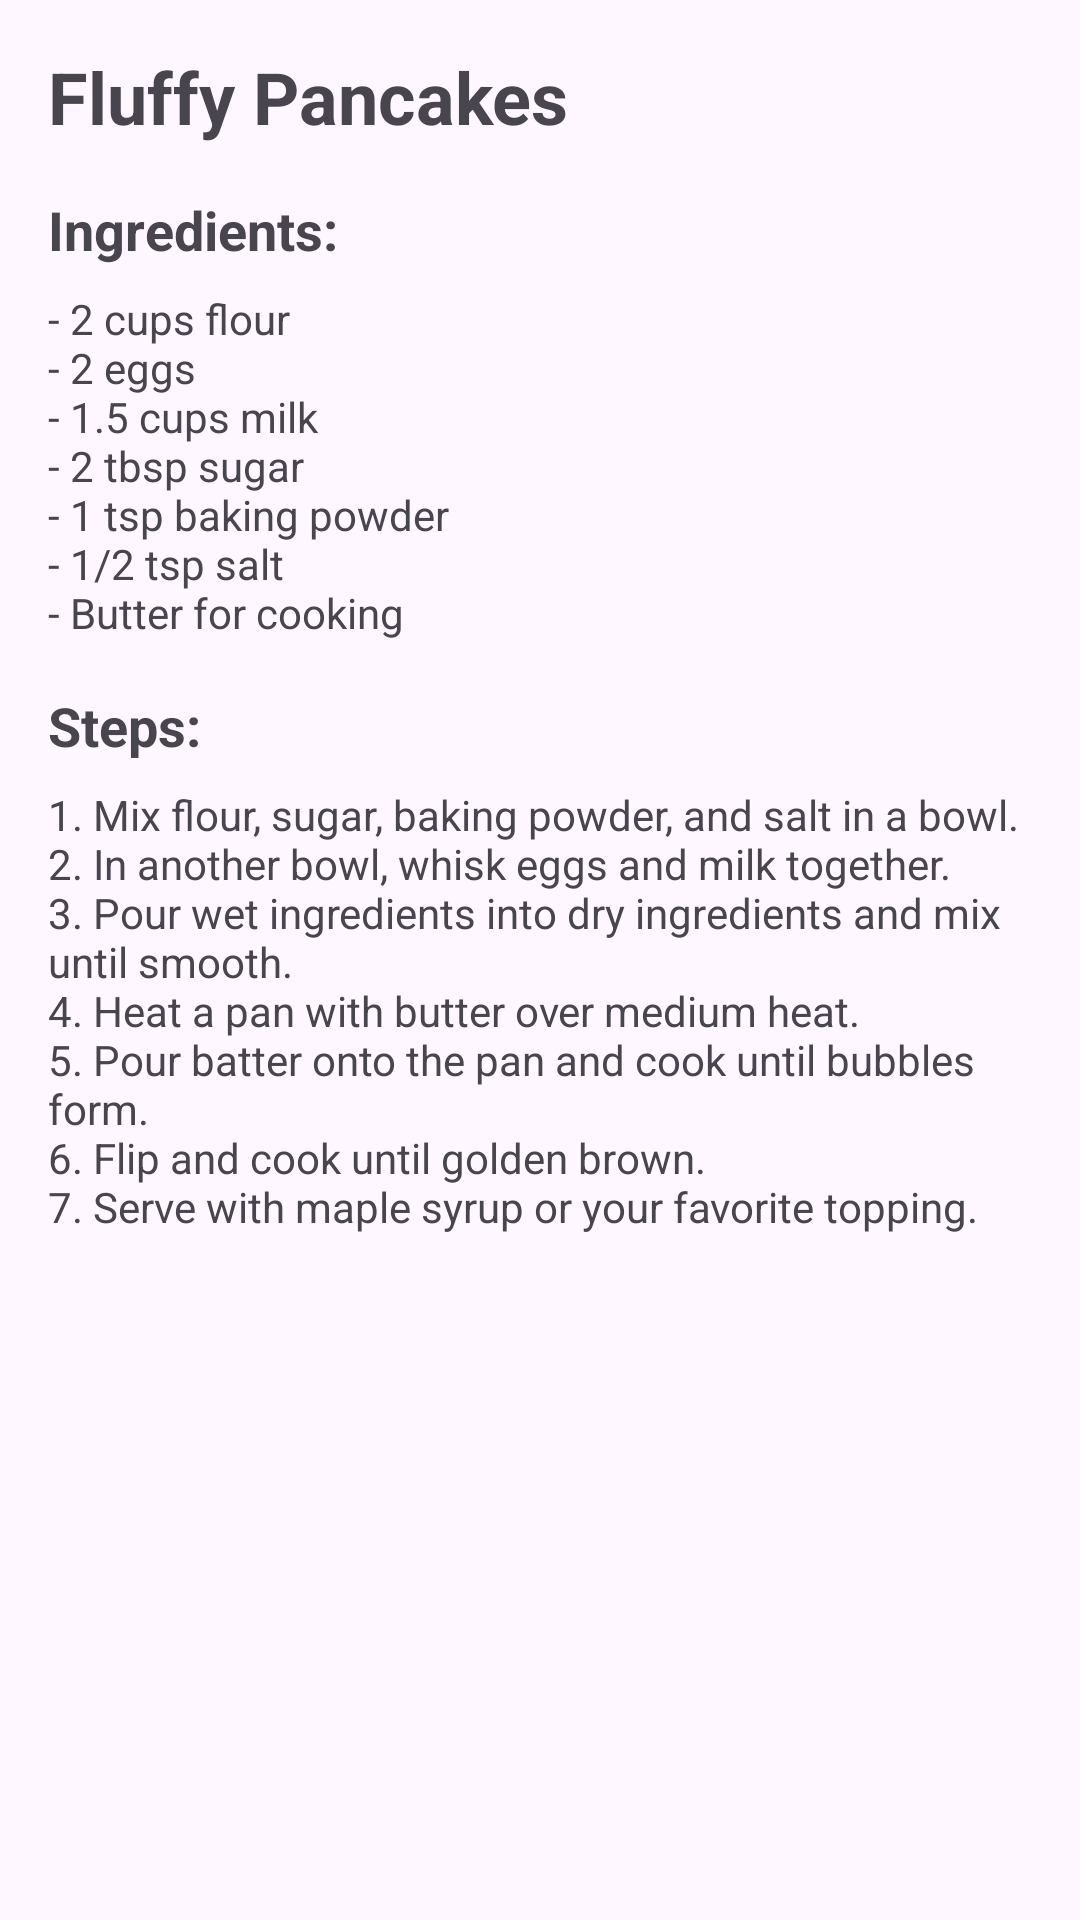

Produce the Android XML layout that renders to this screen, including the resource entries it uses.
<!-- AndroidManifest.xml: application theme Theme.RecipesApp -->
<!-- res/layout/activity_pancakes.xml -->
<?xml version="1.0" encoding="utf-8"?>
<ScrollView xmlns:android="http://schemas.android.com/apk/res/android"
    xmlns:tools="http://schemas.android.com/tools"
    android:layout_width="match_parent"
    android:layout_height="match_parent"
    android:fillViewport="true"
    tools:context=".PancakesActivity">

    <LinearLayout
        android:layout_width="match_parent"
        android:layout_height="wrap_content"
        android:orientation="vertical"
        android:padding="16dp">

        <TextView
            android:layout_width="match_parent"
            android:layout_height="wrap_content"
            android:text="@string/pancakes_title"
            android:textSize="24sp"
            android:textStyle="bold"
            android:layout_marginBottom="16dp"/>

        <TextView
            android:layout_width="match_parent"
            android:layout_height="wrap_content"
            android:text="@string/pancakes_ingredients"
            android:textSize="18sp"
            android:textStyle="bold"
            android:layout_marginBottom="8dp"/>

        <TextView
            android:layout_width="match_parent"
            android:layout_height="wrap_content"
            android:text="@string/pancakes_ingredients_list"
            android:textSize="14sp"
            android:layout_marginBottom="16dp"/>

        <TextView
            android:layout_width="match_parent"
            android:layout_height="wrap_content"
            android:text="@string/pancakes_steps"
            android:textSize="18sp"
            android:textStyle="bold"
            android:layout_marginBottom="8dp"/>

        <TextView
            android:layout_width="match_parent"
            android:layout_height="wrap_content"
            android:text="@string/pancakes_steps_list"
            android:textSize="14sp"/>

    </LinearLayout>

</ScrollView>
<!-- resources referenced by this layout -->
<resources>
  <string name="pancakes_ingredients">Ingredients:</string>
  <string name="pancakes_ingredients_list">- 2 cups flour\n- 2 eggs\n- 1.5 cups milk\n- 2 tbsp sugar\n- 1 tsp baking powder\n- 1/2 tsp salt\n- Butter for cooking</string>
  <string name="pancakes_steps">Steps:</string>
  <string name="pancakes_steps_list">1. Mix flour, sugar, baking powder, and salt in a bowl.\n2. In another bowl, whisk eggs and milk together.\n3. Pour wet ingredients into dry ingredients and mix until smooth.\n4. Heat a pan with butter over medium heat.\n5. Pour batter onto the pan and cook until bubbles form.\n6. Flip and cook until golden brown.\n7. Serve with maple syrup or your favorite topping.</string>
  <string name="pancakes_title">Fluffy Pancakes</string>
  <style name="Theme.RecipesApp" parent="Base.Theme.RecipesApp" />
  <style name="Base.Theme.RecipesApp" parent="Theme.Material3.DayNight.NoActionBar">
          
          
      </style>
</resources>
